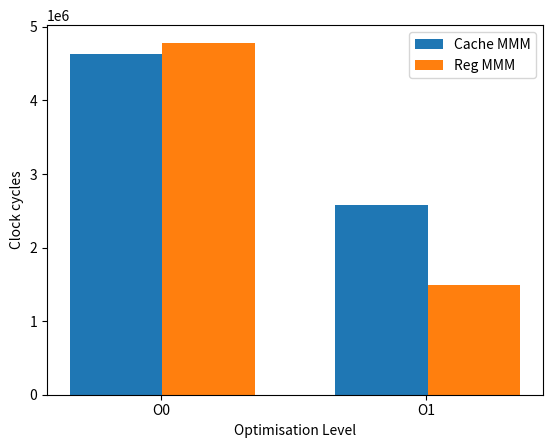

Write the Python code that produced this figure.
import os
import matplotlib.pyplot as plt

print('PID: ', str(os.getpid()))
naive_data =[16843164, 17095332, 16924717, 16529307, 16284980]

ram_data = [10213817, 10278712, 10360700, 10374979, 10247666]

cache_data = [4608438, 4541536, 4732902, 4578372, 4666115]
cache_O1_data = [2555696, 2563074, 2590026, 2608439, 2586387]
cache_O2_data = [2071236, 2080014, 2075915, 2101009, 2087962]

reg_data = [4647602, 4679936, 4873517, 4825128, 4893849]
reg_O1_data = [1482011, 1496331, 1509257, 1492973, 1473843]


def mean(x): return sum(x) / len(x)


# Line plot
#
# plt.plot(naive_data, label='Naive MMM')
# plt.plot(ram_data, label='Ram MMM')
# plt.plot(cache_data, label='Cache MMM')
# plt.plot(cache_O1_data, label="Cache MMM (O1)")
# plt.plot(cache_O2_data, label="Cache MMM (O2)")

# plt.plot(reg_data, label='Reg MMM')
# plt.xlabel('Repeats')
# plt.ylabel('Clock cycles')
# plt.legend(loc='upper right')
# plt.show()

# Bar plot
#
plt.bar((0, 1), (mean(cache_data), mean(cache_O1_data)), width=0.35, label='Cache MMM')
plt.bar((0.35, 1.35), (mean(reg_data), mean(reg_O1_data)), width=0.35, label='Reg MMM')
plt.legend(loc='upper right')
plt.xticks((0.17,1.17), ('O0', 'O1'))
plt.xlabel('Optimisation Level')
plt.ylabel('Clock cycles')

plt.show()